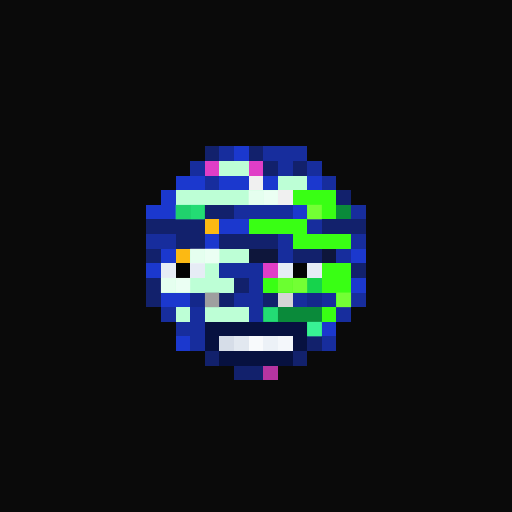
t = 0.00 s
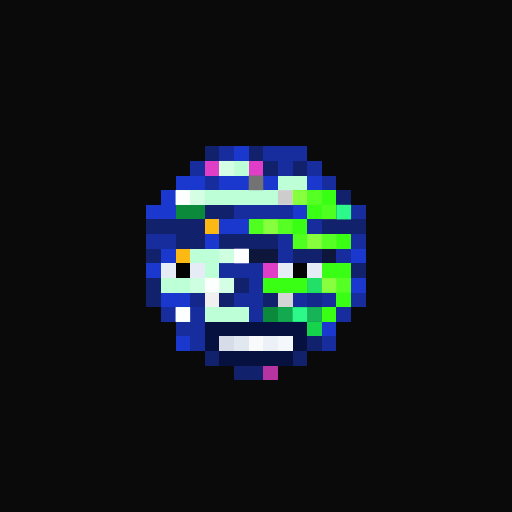
t = 1.06 s
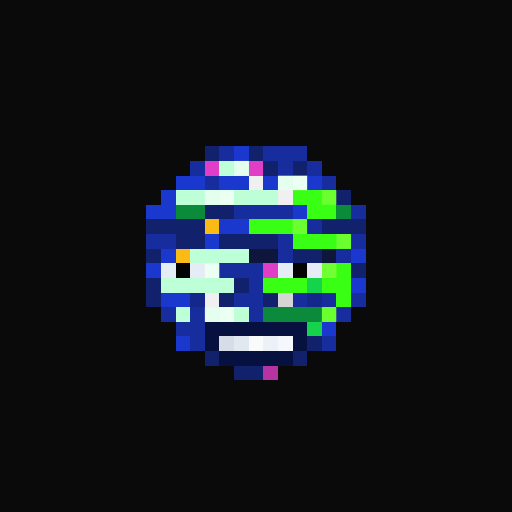
t = 2.13 s
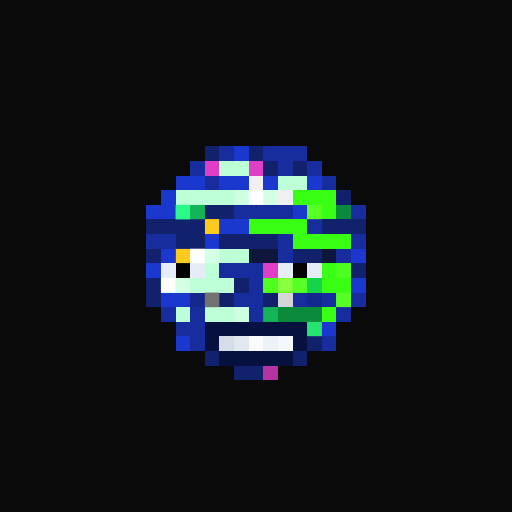
t = 3.19 s
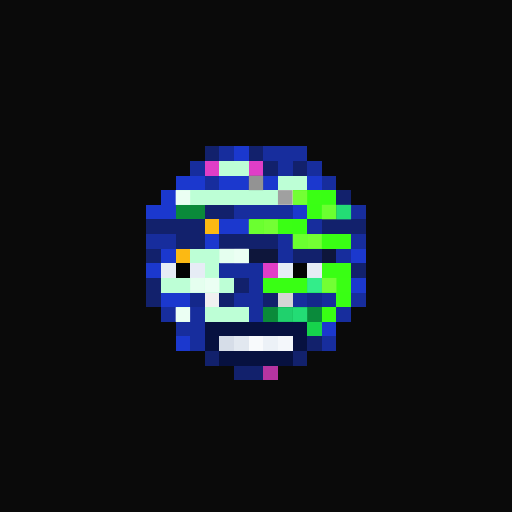
t = 4.25 s
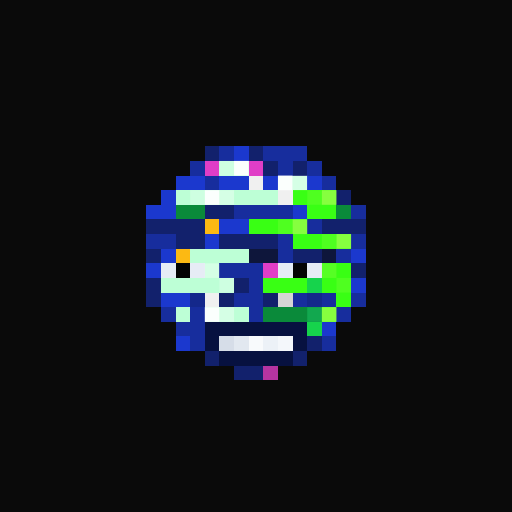
t = 5.32 s

The animated SVG that drew these frames (rendered in a browser with its animation timeline set to each time). Animation: 1 CSS @keyframes rule; one cycle of 6.38 s, repeats indefinitely.

<svg viewBox="0 0 35 35" shape-rendering="crispEdges" xmlns="http://www.w3.org/2000/svg"><style>@keyframes pop{0%,100%{opacity:0}18%{opacity:1}36%{opacity:0}}.a00{animation:pop 3.4s linear 0.00s infinite}.a01{animation:pop 3.4s linear -0.43s infinite}.a02{animation:pop 3.4s linear -0.85s infinite}.a03{animation:pop 3.4s linear -1.28s infinite}.a04{animation:pop 3.4s linear -1.70s infinite}.a05{animation:pop 3.4s linear -2.13s infinite}.a06{animation:pop 3.4s linear -2.55s infinite}.a07{animation:pop 3.4s linear -2.98s infinite}</style><rect width="35" height="35" fill="#0a0a0a"/><path fill="#12216c" d="M14 10h1v1H14zM17 10h1v1H17zM18 11h1v1H18zM20 11h1v1H20zM23 13h1v1H23zM14 14h2v1H14zM10 15h4v1H10zM22 15h3v1H22zM12 16h2v1H12zM15 16h4v1H15zM10 17h1v1H10zM20 17h2v1H20zM24 18h1v1H24zM10 19h1v1H10zM16 19h1v1H16zM10 20h1v1H10zM15 20h1v1H15zM18 20h1v1H18zM21 23h1v1H21zM14 24h1v1H14zM20 24h1v1H20zM16 25h2v1H16z"/><path fill="#172d9d" d="M15 10h1v1H15zM18 10h3v1H18zM13 11h1v1H13zM19 11h1v1H19zM21 11h1v1H21zM14 12h1v1H14zM22 12h1v1H22zM16 14h4v1H16zM24 14h1v1H24zM21 15h1v1H21zM10 16h2v1H10zM19 16h1v1H19zM24 16h1v1H24zM19 17h1v1H19zM23 17h1v1H23zM15 18h3v1H15zM17 19h1v1H17zM16 20h2v1H16zM20 20h1v1H20zM22 20h1v1H22zM24 20h1v1H24zM11 21h1v1H11zM13 21h1v1H13zM17 21h1v1H17zM23 21h1v1H23zM12 22h2v1H12zM13 23h1v1H13zM22 23h1v1H22z"/><path fill="#1b38ce" d="M16 10h1v1H16zM12 12h2v1H12zM15 12h2v1H15zM18 12h1v1H18zM21 12h1v1H21zM11 13h1v1H11zM10 14h2v1H10zM20 14h1v1H20zM15 15h2v1H15zM14 16h1v1H14zM11 17h1v1H11zM24 17h1v1H24zM10 18h1v1H10zM24 19h1v1H24zM11 20h2v1H11zM22 22h1v1H22zM12 23h1v1H12z"/><path fill="#e03ec7" d="M14 11h1v1H14zM17 11h1v1H17zM18 18h1v1H18z"/><path fill="#bdffd6" d="M15 11h2v1H15zM19 12h2v1H19zM12 13h7v1H12zM13 17h4v1H13zM14 18h1v1H14zM11 19h5v1H11zM12 21h1v1H12zM14 21h3v1H14z"/><path fill="#f0f0f0" d="M17 12h1v1H17zM19 13h1v1H19zM14 20h1v1H14z"/><path fill="#39ff14" d="M20 13h3v1H20zM21 14h2v1H21zM17 15h4v1H17zM20 16h4v1H20zM22 18h2v1H22zM18 19h3v1H18zM22 19h2v1H22zM23 20h1v1H23zM22 21h1v1H22z"/><path fill="#0a8a3a" d="M12 14h2v1H12zM23 14h1v1H23zM18 21h4v1H18z"/><path fill="#fcb913" d="M14 15h1v1H14zM12 17h1v1H12z"/><path fill="#0e163b" d="M17 17h2v1H17zM22 17h1v1H22z"/><path fill="#e6ecf5" d="M11 18h1v1H11zM13 18h1v1H13zM19 18h1v1H19zM21 18h1v1H21z"/><path fill="#030303" d="M12 18h1v1H12z"/><path fill="#040404" d="M20 18h1v1H20z"/><path fill="#16d34c" d="M21 19h1v1H21zM21 22h1v1H21z"/><path fill="#14288b" d="M13 20h1v1H13zM21 20h1v1H21z"/><path fill="#d5d5d5" d="M19 20h1v1H19z"/><path fill="#071140" d="M14 22h7v1H14zM14 23h1v1H14zM20 23h1v1H20zM15 24h5v1H15z"/><path fill="#d6dde8" d="M15 23h1v1H15z"/><path fill="#e2e8f0" d="M16 23h1v1H16z"/><path fill="#f8fafc" d="M17 23h1v1H17z"/><path fill="#ecf1f7" d="M18 23h1v1H18z"/><path fill="#f4f7fb" d="M19 23h1v1H19z"/><path fill="#b534a1" d="M18 25h1v1H18z"/><g fill="#ffffff"><rect x="15" y="11" width="1" height="1" class="a06"/><rect x="16" y="11" width="1" height="1" class="a05"/><rect x="19" y="12" width="1" height="1" class="a05"/><rect x="20" y="12" width="1" height="1" class="a04"/><rect x="12" y="13" width="1" height="1" class="a07"/><rect x="13" y="13" width="1" height="1" class="a06"/><rect x="14" y="13" width="1" height="1" class="a05"/><rect x="15" y="13" width="1" height="1" class="a04"/><rect x="16" y="13" width="1" height="1" class="a03"/><rect x="17" y="13" width="1" height="1" class="a02"/><rect x="18" y="13" width="1" height="1" class="a01"/><rect x="13" y="17" width="1" height="1" class="a02"/><rect x="14" y="17" width="1" height="1" class="a01"/><rect x="15" y="17" width="1" height="1" class="a00"/><rect x="16" y="17" width="1" height="1" class="a07"/><rect x="14" y="18" width="1" height="1" class="a04"/><rect x="11" y="19" width="1" height="1" class="a02"/><rect x="12" y="19" width="1" height="1" class="a01"/><rect x="13" y="19" width="1" height="1" class="a00"/><rect x="14" y="19" width="1" height="1" class="a07"/><rect x="15" y="19" width="1" height="1" class="a06"/><rect x="12" y="21" width="1" height="1" class="a07"/><rect x="14" y="21" width="1" height="1" class="a05"/><rect x="15" y="21" width="1" height="1" class="a04"/><rect x="16" y="21" width="1" height="1" class="a03"/></g><g fill="#6d6d6d"><rect x="17" y="12" width="1" height="1" class="a07"/><rect x="19" y="13" width="1" height="1" class="a00"/><rect x="14" y="20" width="1" height="1" class="a02"/></g><g fill="#8cff42"><rect x="20" y="13" width="1" height="1" class="a07"/><rect x="21" y="13" width="1" height="1" class="a06"/><rect x="22" y="13" width="1" height="1" class="a05"/><rect x="21" y="14" width="1" height="1" class="a01"/><rect x="22" y="14" width="1" height="1" class="a00"/><rect x="17" y="15" width="1" height="1" class="a00"/><rect x="18" y="15" width="1" height="1" class="a07"/><rect x="19" y="15" width="1" height="1" class="a06"/><rect x="20" y="15" width="1" height="1" class="a05"/><rect x="20" y="16" width="1" height="1" class="a00"/><rect x="21" y="16" width="1" height="1" class="a07"/><rect x="22" y="16" width="1" height="1" class="a06"/><rect x="23" y="16" width="1" height="1" class="a05"/><rect x="22" y="18" width="1" height="1" class="a04"/><rect x="23" y="18" width="1" height="1" class="a03"/><rect x="18" y="19" width="1" height="1" class="a03"/><rect x="19" y="19" width="1" height="1" class="a02"/><rect x="20" y="19" width="1" height="1" class="a01"/><rect x="22" y="19" width="1" height="1" class="a07"/><rect x="23" y="19" width="1" height="1" class="a06"/><rect x="23" y="20" width="1" height="1" class="a01"/><rect x="22" y="21" width="1" height="1" class="a05"/></g><g fill="#2eff8e"><rect x="12" y="14" width="1" height="1" class="a02"/><rect x="13" y="14" width="1" height="1" class="a01"/><rect x="23" y="14" width="1" height="1" class="a07"/><rect x="18" y="21" width="1" height="1" class="a01"/><rect x="19" y="21" width="1" height="1" class="a00"/><rect x="20" y="21" width="1" height="1" class="a07"/><rect x="21" y="21" width="1" height="1" class="a06"/></g><g fill="#ffff40"><rect x="14" y="15" width="1" height="1" class="a03"/><rect x="12" y="17" width="1" height="1" class="a03"/></g><g fill="#46ffb2"><rect x="21" y="19" width="1" height="1" class="a00"/><rect x="21" y="22" width="1" height="1" class="a01"/></g></svg>
